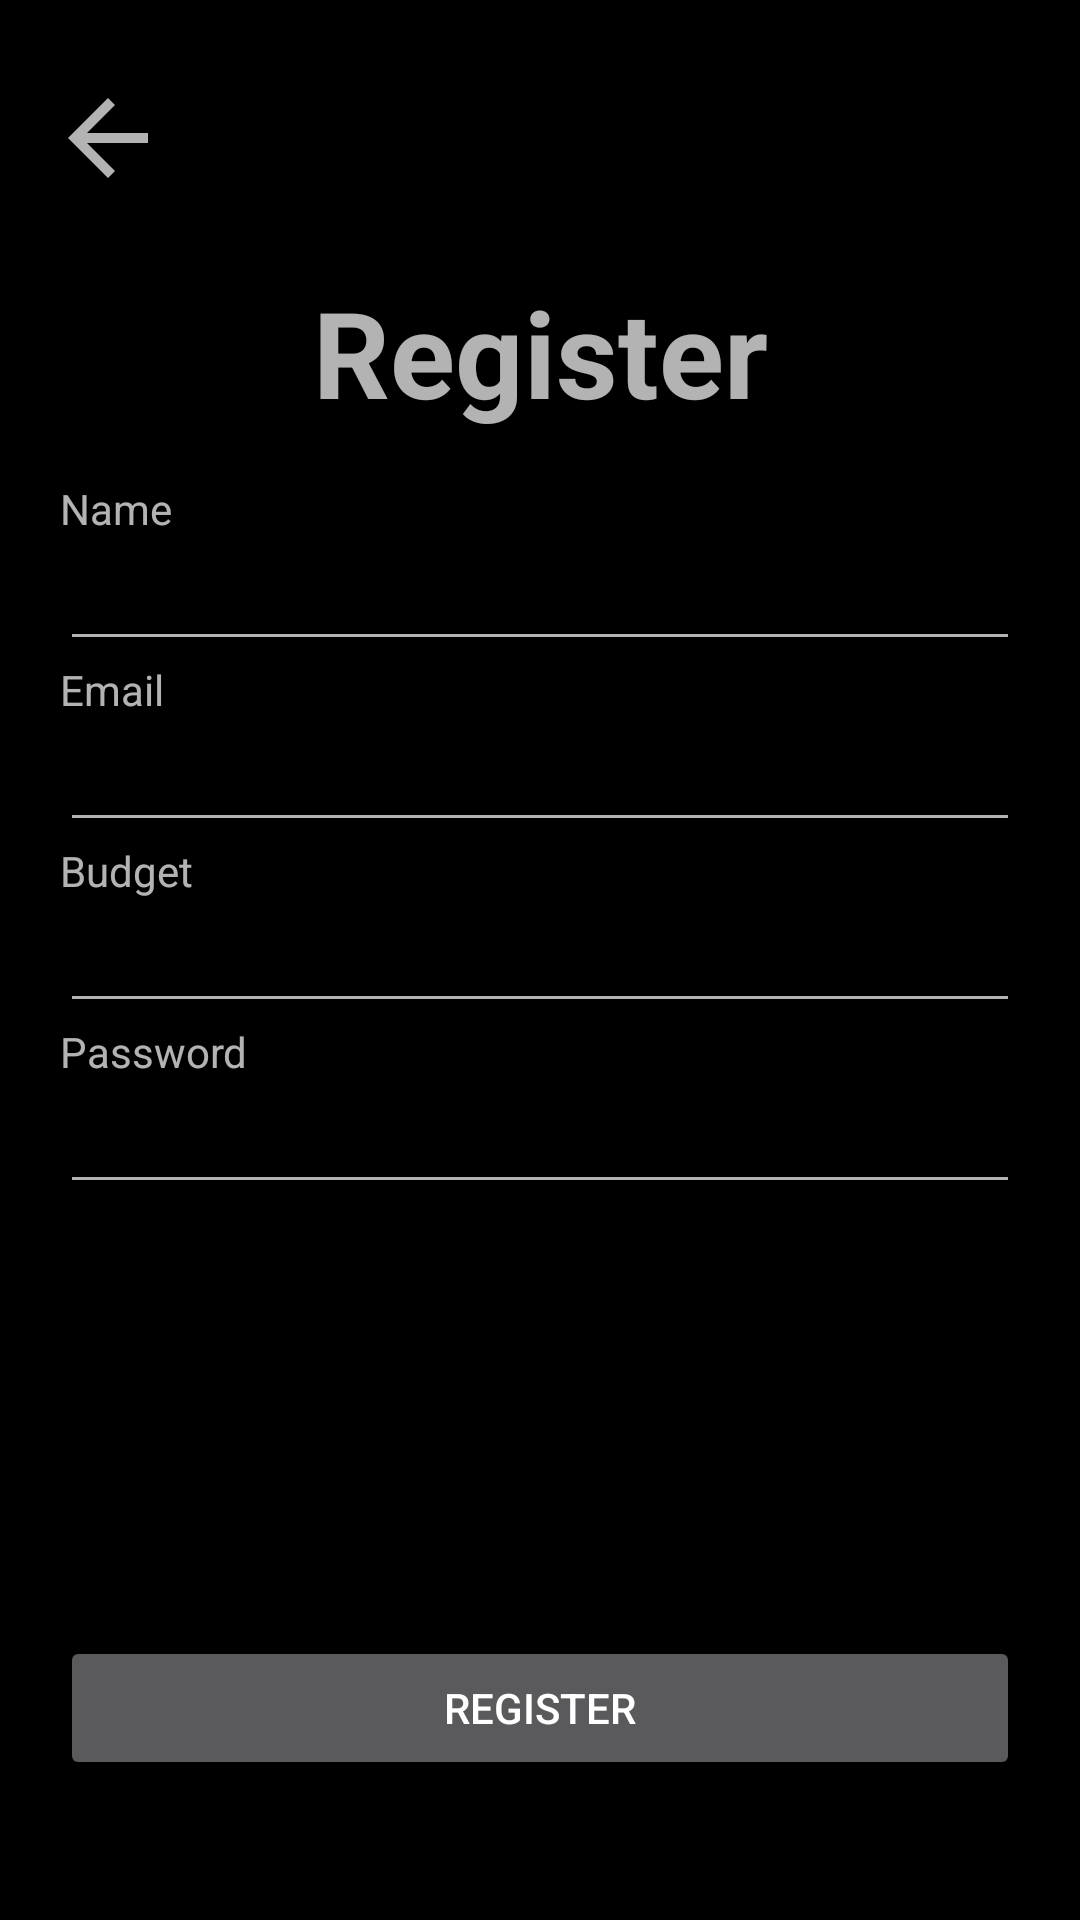

Reconstruct the res/layout file that produces this screen, plus the resources it refers to.
<!-- AndroidManifest.xml: application theme Theme.Budget_tracker -->
<!-- res/layout/activity_register.xml -->
<?xml version="1.0" encoding="utf-8"?>
<androidx.constraintlayout.widget.ConstraintLayout xmlns:android="http://schemas.android.com/apk/res/android"
    xmlns:app="http://schemas.android.com/apk/res-auto"
    xmlns:tools="http://schemas.android.com/tools"
    android:layout_width="match_parent"
    android:layout_height="match_parent"
    android:background="@color/background"
    tools:context=".ui.auth.login.ui.RegisterActivity">

    <LinearLayout
        android:id="@+id/back_button"
        android:layout_width="wrap_content"
        android:layout_height="wrap_content"
        android:layout_marginTop="26dp"
        android:layout_marginLeft="16dp"
        android:orientation="horizontal"
        app:layout_constraintStart_toStartOf="parent"
        app:layout_constraintTop_toTopOf="parent">

        <ImageView
            android:id="@+id/imageView"
            android:layout_width="40dp"
            android:layout_height="40dp"
            app:srcCompat="?attr/actionModeCloseDrawable" />
    </LinearLayout>

    <TextView
        android:id="@+id/login_heading"
        android:layout_width="match_parent"
        android:layout_height="wrap_content"
        android:gravity="center"
        android:text="Register"
        android:textSize="40sp"
        android:layout_marginBottom="16dp"
        android:textStyle="bold"
        app:layout_constraintBottom_toTopOf="@+id/linearLayout"
        tools:layout_editor_absoluteX="16dp" />

    <LinearLayout
        android:id="@+id/linearLayout"
        android:layout_width="match_parent"
        android:layout_height="wrap_content"
        android:layout_marginHorizontal="20dp"
        android:layout_marginTop="160dp"
        android:orientation="vertical"
        app:layout_constraintStart_toStartOf="parent"
        app:layout_constraintTop_toTopOf="parent">

        <TextView
            android:layout_width="wrap_content"
            android:layout_height="wrap_content"
            android:layout_weight="1"
            android:text="Name" />

        <EditText
            android:id="@+id/register_name"
            android:layout_width="match_parent"
            android:layout_height="wrap_content"
            android:ems="10"
            android:inputType="text"
            android:textColor="@color/text_color" />
    </LinearLayout>

    <LinearLayout
        android:id="@+id/linearLayout2"
        android:layout_width="match_parent"
        android:layout_height="wrap_content"
        android:layout_marginHorizontal="20dp"
        android:orientation="vertical"
        app:layout_constraintStart_toStartOf="parent"
        app:layout_constraintTop_toBottomOf="@+id/linearLayout">

        <TextView
            android:layout_width="wrap_content"
            android:layout_height="wrap_content"
            android:layout_weight="1"
            android:text="Email" />

        <EditText
            android:id="@+id/register_email"
            android:layout_width="match_parent"
            android:layout_height="wrap_content"
            android:ems="10"
            android:inputType="textEmailAddress"
            android:textColor="@color/text_color" />
    </LinearLayout>

    <LinearLayout
        android:id="@+id/linearLayout3"
        android:layout_width="match_parent"
        android:layout_height="wrap_content"
        android:layout_marginHorizontal="20dp"
        android:orientation="vertical"
        app:layout_constraintStart_toStartOf="parent"
        app:layout_constraintTop_toBottomOf="@+id/linearLayout2">

        <TextView
            android:layout_width="wrap_content"
            android:layout_height="wrap_content"
            android:layout_weight="1"
            android:text="Budget" />

        <EditText
            android:id="@+id/register_budget"
            android:layout_width="match_parent"
            android:layout_height="wrap_content"
            android:ems="10"
            android:inputType="numberDecimal"
            android:textColor="@color/text_color" />
    </LinearLayout>

    <LinearLayout
        android:id="@+id/linearLayout4"
        android:layout_width="match_parent"
        android:layout_height="wrap_content"
        android:layout_marginHorizontal="20dp"
        android:orientation="vertical"
        app:layout_constraintStart_toStartOf="parent"
        app:layout_constraintTop_toBottomOf="@+id/linearLayout3">

        <TextView
            android:layout_width="wrap_content"
            android:layout_height="wrap_content"
            android:layout_weight="1"
            android:text="Password" />

        <EditText
            android:id="@+id/register_password"
            android:layout_width="match_parent"
            android:layout_height="wrap_content"
            android:ems="10"
            android:inputType="textPassword"
            android:textColor="@color/text_color" />
    </LinearLayout>

    <Button
        android:id="@+id/register_button"
        android:layout_width="match_parent"
        android:layout_height="wrap_content"
        android:text="Register"
        android:layout_marginHorizontal="20dp"
        app:layout_constraintBottom_toBottomOf="parent"
        android:textColor="@color/text_color"
        app:layout_constraintTop_toBottomOf="@+id/linearLayout2"
        app:layout_constraintVertical_bias="0.85"
        tools:layout_editor_absoluteX="158dp" />

</androidx.constraintlayout.widget.ConstraintLayout>
<!-- resources referenced by this layout -->
<resources>
  <color name="background">#000</color>
  <color name="text_color">#fff</color>
  <style name="Theme.Budget_tracker" parent="Theme.MaterialComponents">
          
          <item name="colorPrimary">@color/primary_color</item>
          <item name="colorPrimaryVariant">@color/secondary_color</item>
          <item name="colorOnPrimary">@color/white</item>
          
          <item name="colorSecondary">@color/teal_200</item>
          <item name="colorSecondaryVariant">@color/teal_700</item>
          <item name="colorOnSecondary">@color/black</item>
          
          <item name="android:statusBarColor">@color/background</item>
          
      </style>
  <color name="primary_color">#007BFF</color>
  <color name="secondary_color">#55B9FF</color>
  <color name="white">#FFFFFFFF</color>
  <color name="teal_200">#FF03DAC5</color>
  <color name="teal_700">#FF018786</color>
  <color name="black">#FF000000</color>
</resources>
